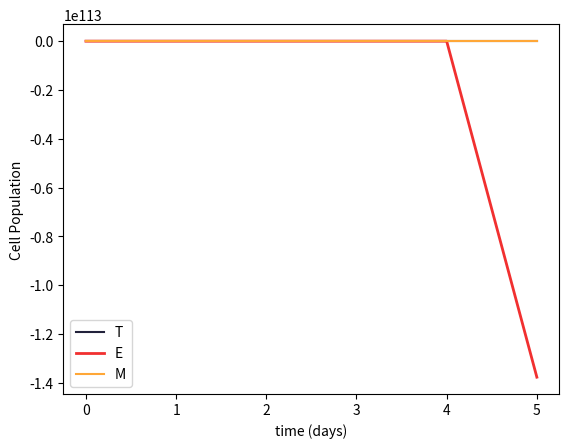

Write Python code to recreate this figure.
import math
import numpy as np
import matplotlib.pyplot as plt

def tumor_cell_population_function(T,E,M):
    """
    Creates a differential equation to model a tumor cell population over time
    
    Parameters: 
    ----------
    r : float
        rate of tumor growth
    T : float
        number of tumor cells for time t
    b : float
        capacity of the tumor cell
    a : float
        paramter of cancer cleanup
    E : float
        number of effector cells at time t
    g : float
        half-saturation for cancer cleanup
    K_t : float
        rate of tumor cell death by chemotherapy drug
    M : float
        concentration of chemotherapy drug at time t
    Returns: 
    -------
    float
        change in tumor cells after one timestep
    """
    r = 4.31 * 10**(-3)
    b = 10**(-9)
    a = 3.41 * 10**(-10)
    g = 10**5
    K_t = 1 # not sure what this is yet
    dT = r*T*(1-(b*T))-a*((E*T)/(T+g))-(K_t*M*T)
    return dT

def tumor_effector_chemo_forward_integrate(initial_conditions, params, t):
    """
    Forward integrates the tumor, effector, chemotherapy model
    
    Parameters: 
    ----------
    initial_conditions : (int, int, int)
        Tuple of initial conditions for the IVP
    params : floats
        parameters of the model
    t : [ints]
        an array of timepoints, ASSUMED TO BE EQUALLY SPACED. 
    Returns: 
    -------
    np.array, np.array, np.array
        Returns a numpy array of T, E, and M arrays.
    """
    T0, E0, M0 = initial_conditions
    T, E, M = [T0], [E0], [M0]
    p, r, b, a, g, s, m, mu, gamma, h, K_t, K_e, V_m = params
    dt = t[1] - t[0]

    for _ in t[1:]:
        Tt = T[-1] + (r*T[-1]*(1-(b*T[-1]))-a*((E[-1]*T[-1])/(T[-1]+g))-(K_t*M[-1]*T[-1]))*dt
        Et = E[-1] + (s-(mu*E[-1]) + p*((E[-1]*T[-1])/(h+T[-1])) - (m*E[-1]*T[-1]) - (K_e*M[-1]*E[-1]))*dt
        Mt = M[-1] + (-gamma*M[-1]+V_m)*dt
        T.append(Tt)
        E.append(Et)
        M.append(Mt)
    return T, E, M

if __name__ == "__main__":
    T0 = 40000
    E0 = 30000
    M0 = 0
    initial_conditions = (T0, E0, M0)

    p = 0.015
    r = 0.00431
    b = 10
    a = 3.41
    g = 10e5
    s = 1.2e4
    m = 2
    mu = 4.12
    gamma = 0.9
    h = 2.02
    K_t = 10
    K_e = 5
    V_m = 2
    params = p, r, b, a, g, s, m, mu, gamma, h, K_t, K_e, V_m

    # Timesteps in days
    t_max = 5
    dt = 1
    t = np.linspace(0, t_max, int(t_max/dt) + 1)

    results = tumor_effector_chemo_forward_integrate(initial_conditions, params, t)

    # Plot Results
    colors = {
    'T':'#22223B',
    'E':'#F13030',
    'M':'#FFA737'}

    # Set up the axes
    T,E,M = results
    plt.plot(t,T,label='T',color=colors['T'])
    plt.plot(t,E,label='E',color=colors['E'],linewidth=2)
    plt.plot(t,M,label='M',color=colors['M'])

    # Make the plot attractive
    plt.legend(loc='best')
    plt.xlabel('time (days)')
    plt.ylabel('Cell Population')


# Constants for tumor cell proliferation IVP => T(0) = 40000 cells
T_0 = 0
Y_0 = 40000

T_FINAL = 50 # This is the final time/timestep the simulation should end at. This was the final time in the numerical simulation graphs from Lestari et al.
DT = 1 # Timestep size used in Lestari et al. simulations
DT_EXACT = 0.1 # Higher resolution timestep...May not be needed

def rk4_step(t_i, y_i, dt, f):
    k1 = f(t_i, y_i)
    k2 = f(t_i + dt/2, y_i + k1*dt/2)
    k3 = f(t_i + dt/2, y_i + k2*dt/2)
    k4 = f(t_i + dt, y_i + k3*dt)
    return y_i + dt/6*(k1 + 2*k2 + 2*k3 + k4)
